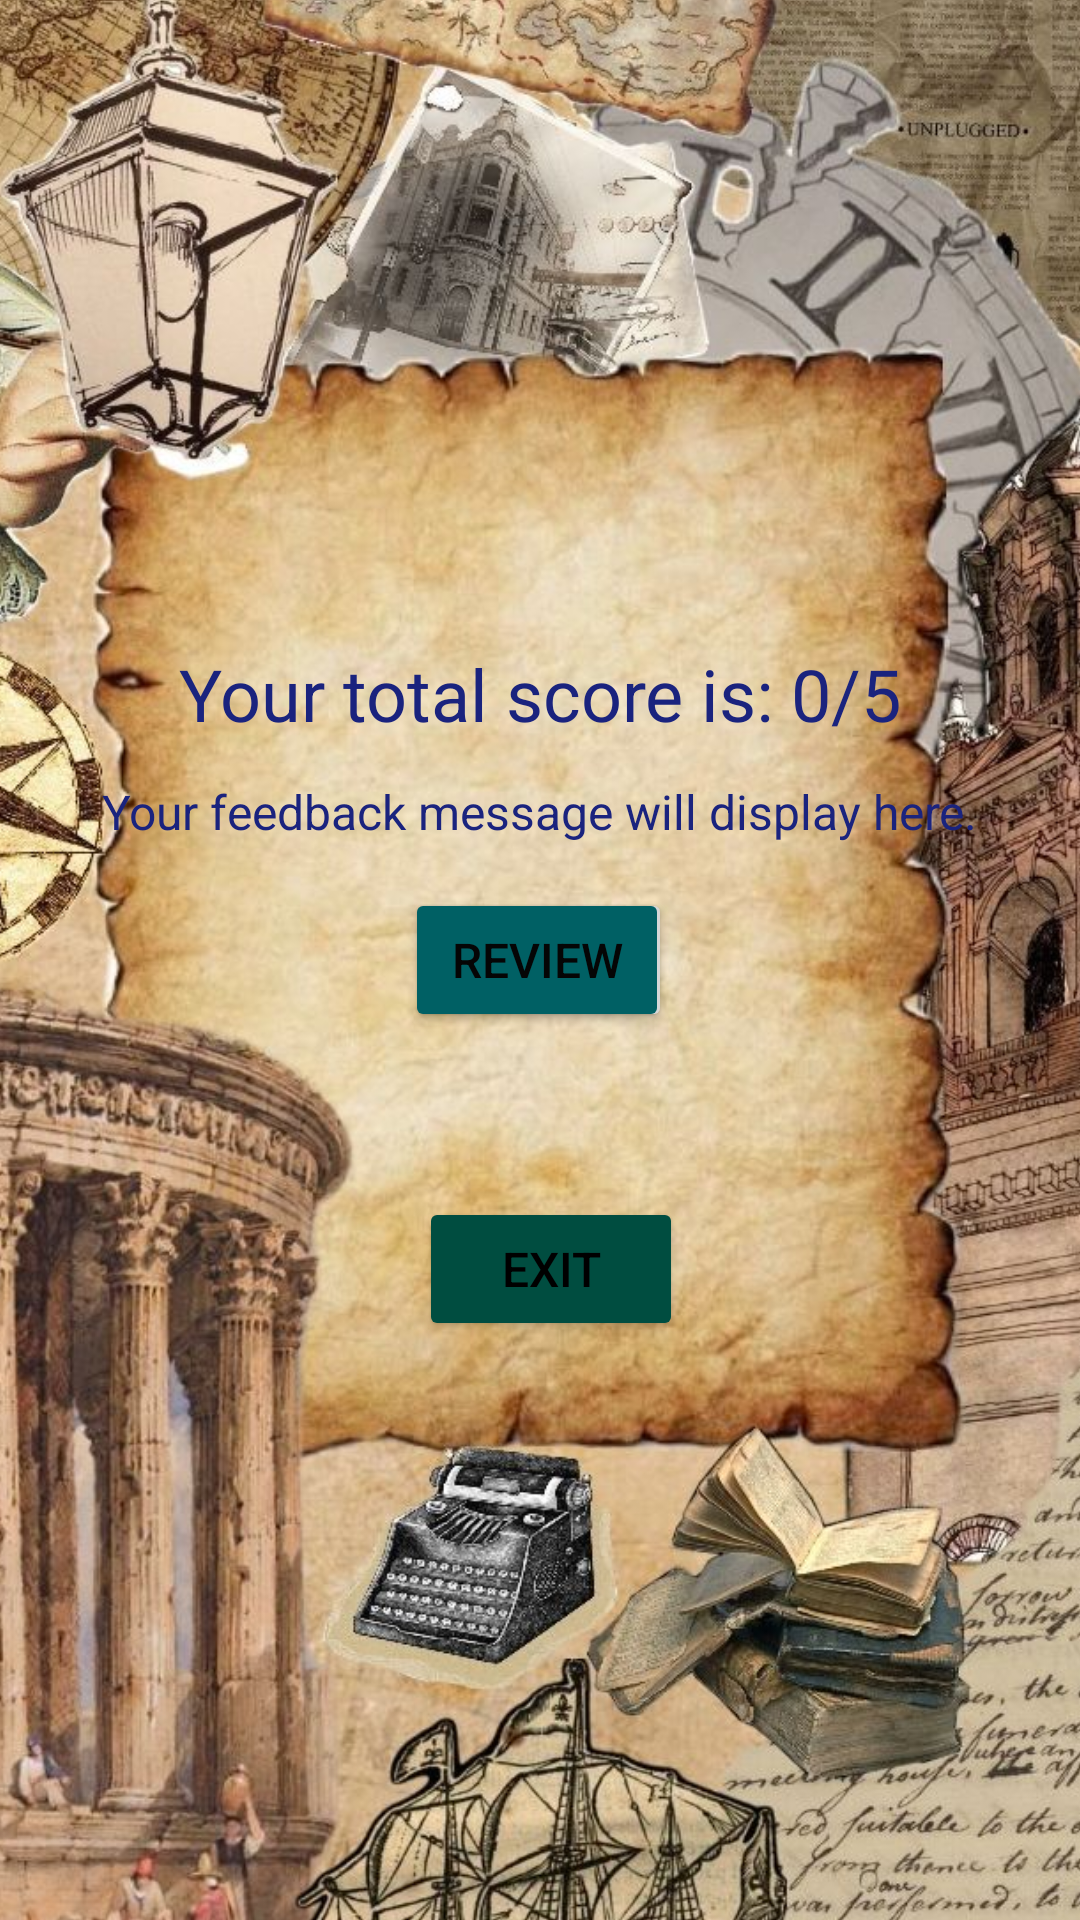

Here is an Android app screen rendered from its layout file. Give the layout XML and the strings, colors and styles it references.
<!-- AndroidManifest.xml: application theme Theme.HistoryFlashcardsApp -->
<!-- res/layout/activity_score_screen.xml -->
<?xml version="1.0" encoding="utf-8"?>
<androidx.constraintlayout.widget.ConstraintLayout xmlns:android="http://schemas.android.com/apk/res/android"
    xmlns:app="http://schemas.android.com/apk/res-auto"
    xmlns:tools="http://schemas.android.com/tools"
    android:id="@+id/main"
    android:layout_width="match_parent"
    android:layout_height="match_parent"
    tools:context=".ScoreScreen">

    <Button
        android:id="@+id/button"
        android:layout_width="wrap_content"
        android:layout_height="wrap_content"
        android:text="Button"
        app:layout_constraintBottom_toBottomOf="parent"
        app:layout_constraintEnd_toEndOf="parent"
        app:layout_constraintStart_toStartOf="parent"
        app:layout_constraintTop_toTopOf="parent" />

    <ImageView
        android:id="@+id/imageView5"
        android:layout_width="436dp"
        android:layout_height="755dp"
        app:layout_constraintBottom_toBottomOf="parent"
        app:layout_constraintEnd_toEndOf="parent"
        app:layout_constraintStart_toStartOf="parent"
        app:layout_constraintTop_toTopOf="parent"
        app:srcCompat="@drawable/background" />

    <TextView
        android:id="@+id/txtTotalScore"
        android:layout_width="wrap_content"
        android:layout_height="wrap_content"
        android:text="Your total score is: 0/5"
        android:textAlignment="center"
        android:textColor="#1A237E"
        android:textSize="24dp"
        app:layout_constraintBottom_toBottomOf="parent"
        app:layout_constraintEnd_toEndOf="parent"
        app:layout_constraintStart_toStartOf="parent"
        app:layout_constraintTop_toTopOf="parent"
        app:layout_constraintVertical_bias="0.354" />

    <TextView
        android:id="@+id/feedbackTextView"
        android:layout_width="wrap_content"
        android:layout_height="wrap_content"
        android:text="Your feedback message will display here."
        android:textAlignment="center"
        android:textColor="#1A237E"
        android:textSize="16dp"
        app:layout_constraintBottom_toBottomOf="parent"
        app:layout_constraintEnd_toEndOf="parent"
        app:layout_constraintHorizontal_bias="0.495"
        app:layout_constraintStart_toStartOf="parent"
        app:layout_constraintTop_toTopOf="parent"
        app:layout_constraintVertical_bias="0.42" />

    <Button
        android:id="@+id/btnReview"
        android:layout_width="wrap_content"
        android:layout_height="wrap_content"
        android:backgroundTint="#006064"
        android:text="Review"
        android:textColor="#050505"
        android:textSize="16dp"
        app:layout_constraintBottom_toBottomOf="parent"
        app:layout_constraintEnd_toEndOf="@+id/imageView5"
        app:layout_constraintHorizontal_bias="0.497"
        app:layout_constraintStart_toStartOf="@+id/imageView5"
        app:layout_constraintTop_toTopOf="parent" />

    <Button
        android:id="@+id/btnExit"
        android:layout_width="wrap_content"
        android:layout_height="wrap_content"
        android:text="Exit"
        android:textColor="#000000"
        android:textSize="16dp"
        android:backgroundTint="#004D40"
        app:layout_constraintBottom_toBottomOf="parent"
        app:layout_constraintEnd_toEndOf="@+id/imageView5"
        app:layout_constraintHorizontal_bias="0.511"
        app:layout_constraintStart_toStartOf="@+id/imageView5"
        app:layout_constraintTop_toTopOf="@+id/imageView5"
        app:layout_constraintVertical_bias="0.703" />

</androidx.constraintlayout.widget.ConstraintLayout>
<!-- resources referenced by this layout -->
<resources>
  <!-- drawable background: jpg bitmap (drawable, 239982 bytes) -->
  <style name="Theme.HistoryFlashcardsApp" parent="Base.Theme.HistoryFlashcardsApp" />
  <style name="Base.Theme.HistoryFlashcardsApp" parent="Theme.Material3.DayNight.NoActionBar">
          
          
      </style>
</resources>
